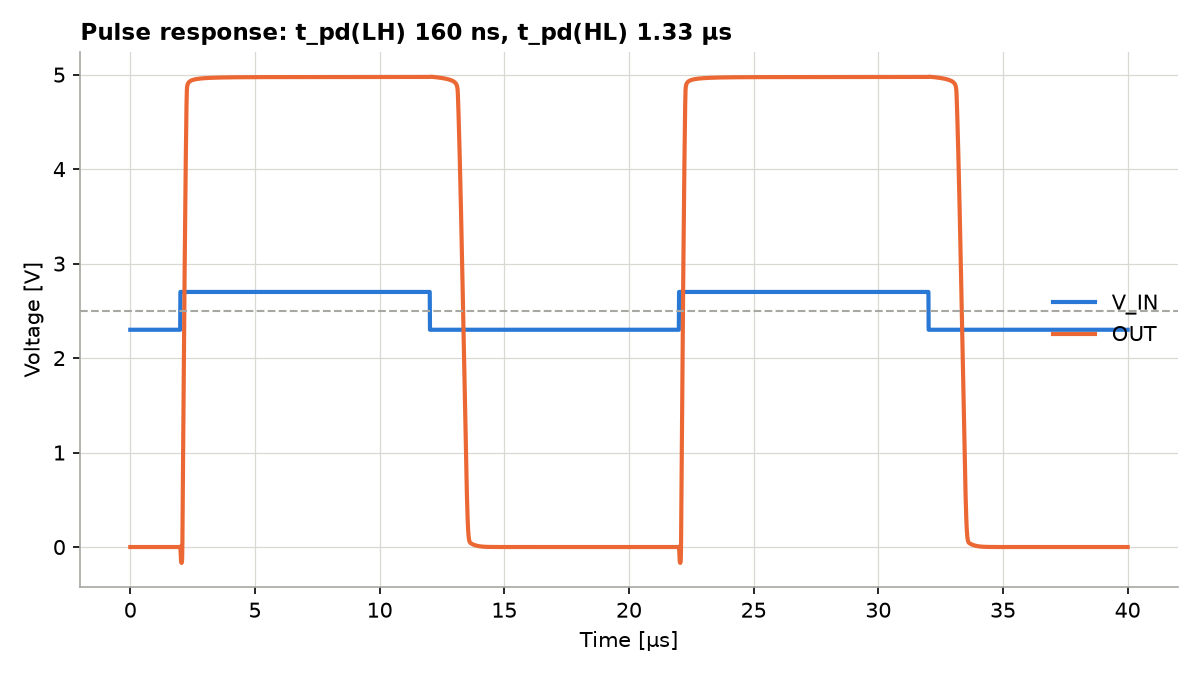

Source data for this figure (header and first rows):
time, v(v_in), v(out)
0.000000000000000000e+00, 2.300000000000000266e+00, 5.012508774712080385e-08
5.000000000000000105e-09, 2.300000000000000266e+00, 5.312867988260156708e-08
1.000000000000000021e-08, 2.300000000000000266e+00, 5.053150089107431108e-08
1.500000000000000197e-08, 2.300000000000000266e+00, 4.895407306738603328e-08
2.000000000000000042e-08, 2.300000000000000266e+00, 4.848471493680479635e-08
2.499999999999999887e-08, 2.300000000000000266e+00, 4.852078247146650403e-08
2.999999999999999732e-08, 2.300000000000000266e+00, 4.873733568400856495e-08
3.499999999999999577e-08, 2.300000000000000266e+00, 4.899147445505991173e-08
3.999999999999999422e-08, 2.300000000000000266e+00, 4.922749602413401409e-08
4.499999999999999267e-08, 2.300000000000000266e+00, 4.942520693308799442e-08
4.999999999999999112e-08, 2.300000000000000266e+00, 4.958393171122482328e-08
5.499999999999998957e-08, 2.300000000000000266e+00, 4.970701950376518150e-08
5.999999999999999464e-08, 2.300000000000000266e+00, 4.980151758072533179e-08
6.499999999999999971e-08, 2.300000000000000266e+00, 4.987280117967605535e-08
7.000000000000000477e-08, 2.300000000000000266e+00, 4.992677662804508809e-08
7.500000000000000984e-08, 2.300000000000000266e+00, 4.996718837755108632e-08
8.000000000000001491e-08, 2.300000000000000266e+00, 4.999767682196963746e-08
8.500000000000001998e-08, 2.300000000000000266e+00, 5.002047908273308722e-08
9.000000000000002504e-08, 2.300000000000000266e+00, 5.003783817871948752e-08
9.500000000000003011e-08, 2.300000000000000266e+00, 5.005097175483864865e-08
1.000000000000000352e-07, 2.300000000000000266e+00, 5.006118684138270857e-08
1.050000000000000402e-07, 2.300000000000000266e+00, 5.006908682520901515e-08
1.100000000000000453e-07, 2.300000000000000266e+00, 5.007531438579524857e-08
1.150000000000000504e-07, 2.300000000000000266e+00, 5.008012403700423135e-08
1.200000000000000422e-07, 2.300000000000000266e+00, 5.008381292483660273e-08
1.250000000000000473e-07, 2.300000000000000266e+00, 5.008658980466056921e-08
1.300000000000000524e-07, 2.300000000000000266e+00, 5.008874787900400879e-08
1.350000000000000574e-07, 2.300000000000000266e+00, 5.009045415926686359e-08
1.400000000000000625e-07, 2.300000000000000266e+00, 5.009198696225555209e-08
1.450000000000000676e-07, 2.300000000000000266e+00, 5.009334643007720214e-08
1.500000000000000726e-07, 2.300000000000000266e+00, 5.009456165916588544e-08
1.550000000000000777e-07, 2.300000000000000266e+00, 5.009570736234312879e-08
1.600000000000000828e-07, 2.300000000000000266e+00, 5.009680243985670362e-08
1.650000000000000878e-07, 2.300000000000000266e+00, 5.009780084899776469e-08
1.700000000000000929e-07, 2.300000000000000266e+00, 5.009875694574203677e-08
1.750000000000000980e-07, 2.300000000000000266e+00, 5.009967581041927073e-08
1.800000000000001030e-07, 2.300000000000000266e+00, 5.010055232717294366e-08
1.850000000000001081e-07, 2.300000000000000266e+00, 5.010138670916372085e-08
1.900000000000001132e-07, 2.300000000000000266e+00, 5.010218996969389098e-08
1.950000000000001182e-07, 2.300000000000000266e+00, 5.010295699290691788e-08
2.000000000000001233e-07, 2.300000000000000266e+00, 5.010370323295274599e-08
2.050000000000001284e-07, 2.300000000000000266e+00, 5.010442527926036663e-08
2.100000000000001334e-07, 2.300000000000000266e+00, 5.010512018310690024e-08
2.150000000000001385e-07, 2.300000000000000266e+00, 5.010579163927763101e-08
2.200000000000001436e-07, 2.300000000000000266e+00, 5.010645623877953272e-08
2.250000000000001486e-07, 2.300000000000000266e+00, 5.010708669704438388e-08
2.300000000000001537e-07, 2.300000000000000266e+00, 5.010768159300093914e-08
2.350000000000001588e-07, 2.300000000000000266e+00, 5.010825947162915034e-08
2.400000000000001374e-07, 2.300000000000000266e+00, 5.010871581313777314e-08
2.450000000000001424e-07, 2.300000000000000266e+00, 5.010895668471648161e-08
2.500000000000001475e-07, 2.300000000000000266e+00, 5.010916490718297524e-08
2.550000000000001526e-07, 2.300000000000000266e+00, 5.010946407821014984e-08
2.600000000000001576e-07, 2.300000000000000266e+00, 5.010975394122057649e-08
2.650000000000001627e-07, 2.300000000000000266e+00, 5.011007314935253864e-08
2.700000000000001678e-07, 2.300000000000000266e+00, 5.011046540054729860e-08
2.750000000000001728e-07, 2.300000000000000266e+00, 5.011085115034104910e-08
2.800000000000001779e-07, 2.300000000000000266e+00, 5.011122531840401941e-08
2.850000000000001830e-07, 2.300000000000000266e+00, 5.011162929343668740e-08
2.900000000000001880e-07, 2.300000000000000266e+00, 5.011203088817498720e-08
2.950000000000001931e-07, 2.300000000000000266e+00, 5.011240910629105469e-08
... 7,941 more rows
